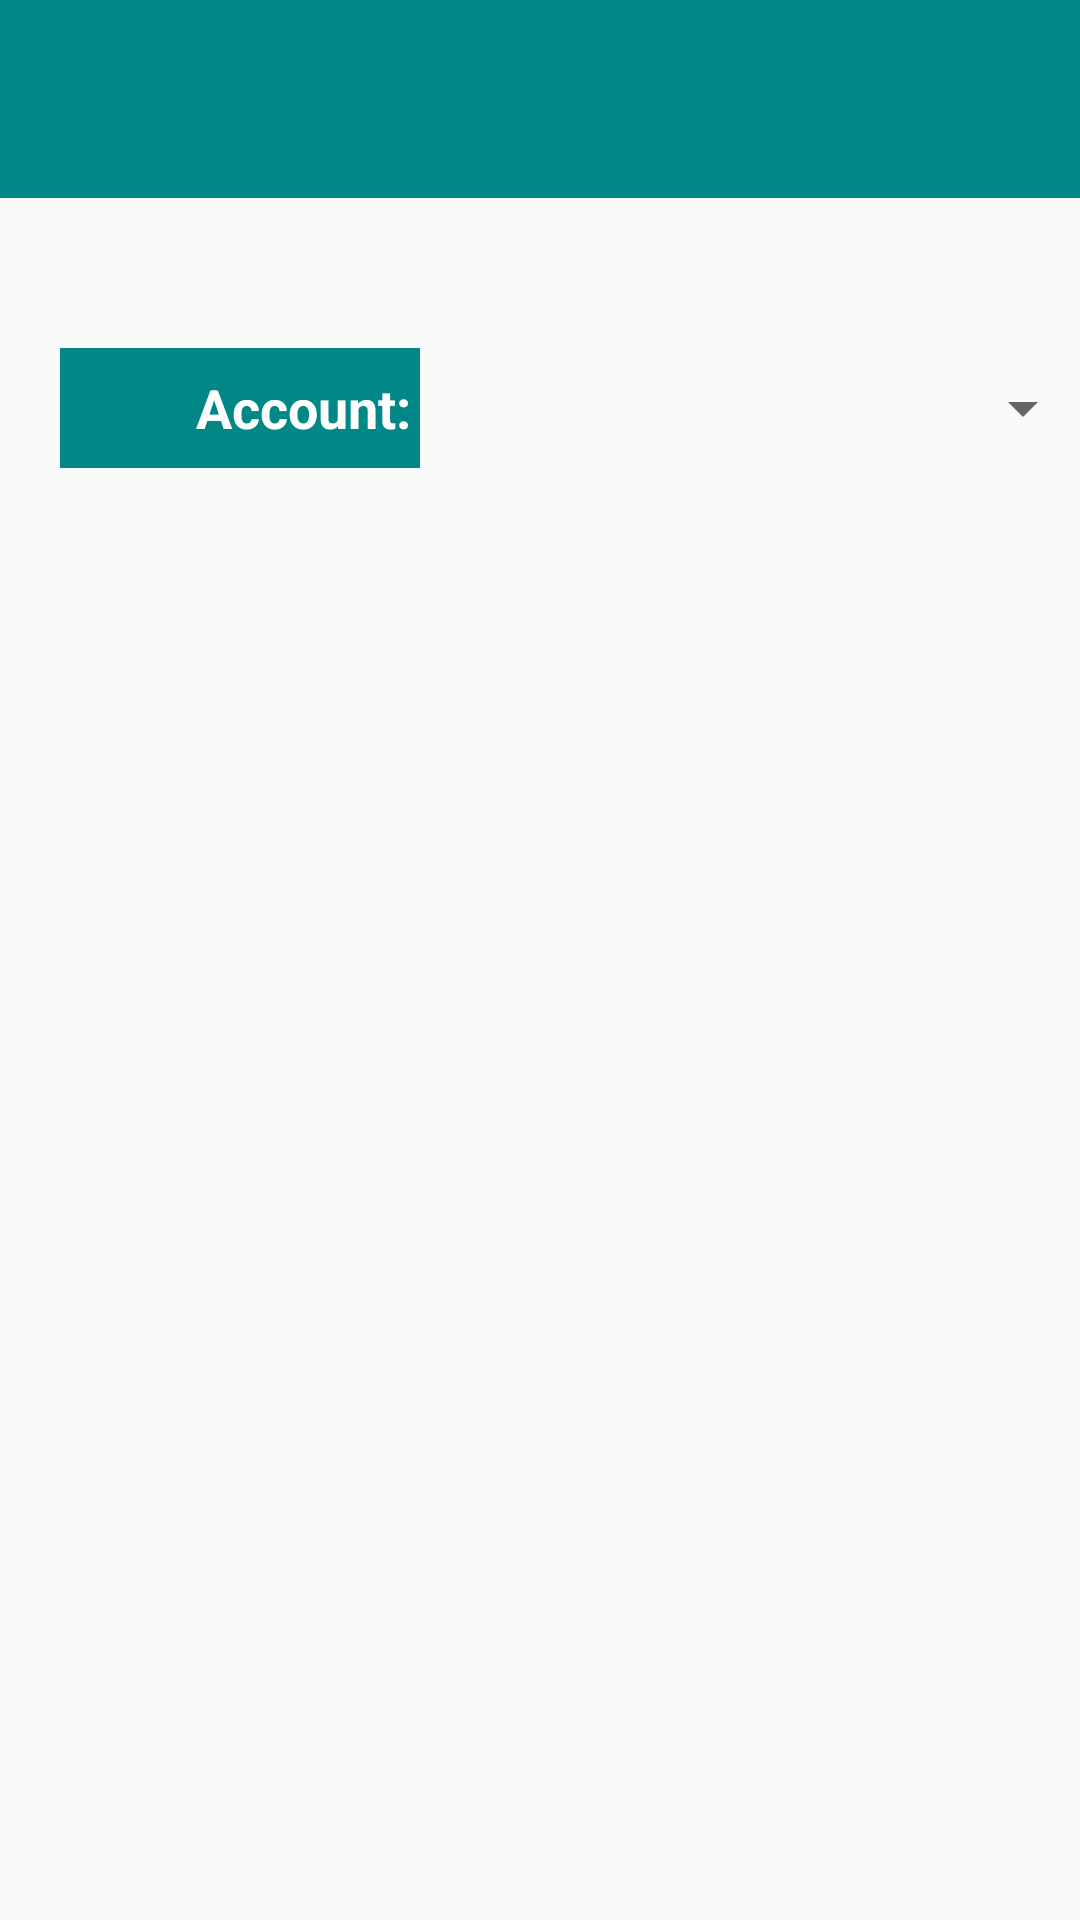

Layout XML and referenced resources for this Android screen:
<!-- AndroidManifest.xml: application theme Theme.IndianBankAndroid -->
<!-- res/layout/activity_bank_transcations.xml -->
<?xml version="1.0" encoding="utf-8"?>
<androidx.constraintlayout.widget.ConstraintLayout xmlns:android="http://schemas.android.com/apk/res/android"
    xmlns:app="http://schemas.android.com/apk/res-auto"
    xmlns:tools="http://schemas.android.com/tools"
    android:layout_width="match_parent"
    android:layout_height="match_parent"
    android:visibility="visible"
    tools:context=".BankTranscations">

    <Spinner
        android:id="@+id/spFromAcc"
        android:layout_width="215dp"
        android:layout_height="40dp"

        android:layout_marginStart="10dp"
        android:layout_marginTop="50dp"
        app:layout_constraintStart_toEndOf="@+id/tvFromAcc"
        app:layout_constraintTop_toBottomOf="@+id/tvBankTranTxt" />

    <Spinner
        android:id="@+id/spToAcc"
        android:layout_width="220dp"
        android:layout_height="40dp"
        android:layout_marginStart="10dp"
        android:layout_marginTop="30dp"
        android:visibility="invisible"
        app:layout_constraintStart_toEndOf="@+id/tvToAcc"
        app:layout_constraintTop_toBottomOf="@+id/etvAmount" />

    <TextView
        android:id="@+id/tvToAcc"
        style="border"
        android:layout_width="120dp"
        android:layout_height="40dp"
        android:layout_marginStart="20dp"
        android:layout_marginTop="30dp"
        android:background="@color/teal_700"
        android:gravity="center|right"
        android:paddingEnd="3dp"
        android:text="To Account:"
        android:textColor="@color/white"
        android:textSize="18sp"
        android:textStyle="bold"
        android:visibility="invisible"
        app:layout_constraintStart_toStartOf="parent"
        app:layout_constraintTop_toBottomOf="@+id/tvAmount" />

    <TextView
        android:id="@+id/tvBalanceAmount"
        android:layout_width="162dp"
        android:layout_height="40dp"
        android:layout_marginStart="10dp"
        android:layout_marginTop="30dp"
        android:gravity="center|start"
        android:textColor="@color/purple_700"
        android:textSize="18sp"
        android:textStyle="bold"
        android:visibility="invisible"
        app:layout_constraintStart_toEndOf="@+id/tvBalance"
        app:layout_constraintTop_toBottomOf="@+id/tvAccount" />

    <TextView
        android:id="@+id/tvAmount"
        android:layout_width="120dp"
        android:layout_height="40dp"
        android:layout_marginStart="20dp"
        android:layout_marginTop="30dp"
        android:background="@color/purple_700"
        android:gravity="center|right"
        android:paddingEnd="3dp"
        android:text="Enter Amount:"
        android:textColor="@color/white"
        android:textSize="18sp"
        android:textStyle="bold"
        android:visibility="invisible"
        app:layout_constraintStart_toStartOf="parent"
        app:layout_constraintTop_toBottomOf="@+id/tvFromAcc" />

    <TextView
        android:id="@+id/tvFromAcc"
        android:layout_width="120dp"
        android:layout_height="40dp"
        android:layout_marginStart="20dp"
        android:layout_marginTop="50dp"
        android:background="@color/teal_700"
        android:gravity="center|right"
        android:paddingEnd="3dp"
        android:text="From Acct"
        android:textColor="@color/white"
        android:textSize="18sp"
        android:textStyle="bold"
        android:visibility="invisible"
        app:layout_constraintStart_toStartOf="parent"
        app:layout_constraintTop_toBottomOf="@+id/tvBankTranTxt" />

    <TextView
        android:id="@+id/tvBalance"
        style="border"
        android:layout_width="120dp"
        android:layout_height="40dp"
        android:layout_marginStart="20dp"
        android:layout_marginTop="30dp"
        android:background="@color/purple_700"
        android:gravity="center|right"
        android:paddingEnd="3dp"
        android:text="Balance:"
        android:textAlignment="gravity"
        android:textColor="@color/white"
        android:textSize="18sp"
        android:textStyle="bold"
        android:visibility="invisible"
        app:layout_constraintStart_toStartOf="parent"
        app:layout_constraintTop_toBottomOf="@+id/tvFromAcc" />

    <EditText
        android:id="@+id/etvAmount"
        android:layout_width="wrap_content"
        android:layout_height="40dp"
        android:layout_marginStart="10dp"
        android:layout_marginTop="30dp"
        android:ems="10"
        android:hint="Enter Amount"
        android:inputType="textPersonName"
        android:visibility="invisible"
        app:layout_constraintStart_toEndOf="@+id/tvAmount"
        app:layout_constraintTop_toBottomOf="@+id/spFromAcc" />

    <Button
        android:id="@+id/btnTransfer"
        style="@style/Widget.AppCompat.Button.Borderless"
        android:layout_width="wrap_content"
        android:layout_height="wrap_content"
        android:layout_marginTop="50dp"
        android:drawableEnd="@drawable/ic_baseline_send_24"
        android:text="Transfer"
        android:textAllCaps="false"
        android:textColor="@color/teal_700"
        android:textSize="18sp"
        android:textStyle="bold"
        android:visibility="invisible"
        app:layout_constraintEnd_toEndOf="parent"
        app:layout_constraintStart_toStartOf="parent"
        app:layout_constraintTop_toBottomOf="@+id/spToAcc" />

    <TextView
        android:id="@+id/tvAccount"
        android:layout_width="120dp"
        android:layout_height="40dp"
        android:layout_marginStart="20dp"
        android:layout_marginTop="50dp"
        android:background="@color/teal_700"
        android:gravity="center|right"
        android:paddingEnd="3dp"
        android:text="Account:"
        android:textAlignment="gravity"
        android:textColor="@color/white"
        android:textSize="18sp"
        android:textStyle="bold"
        app:layout_constraintStart_toStartOf="parent"
        app:layout_constraintTop_toBottomOf="@+id/tvBankTranTxt"
        style="border" />

    <TextView
        android:id="@+id/tvBankTranTxt"
        android:layout_width="match_parent"
        android:layout_height="66dp"
        android:background="@color/teal_700"
        android:gravity="center"
        android:textColor="@color/white"
        android:textSize="24sp"
        android:textStyle="bold"
        app:layout_constraintEnd_toEndOf="parent"
        app:layout_constraintStart_toStartOf="parent"
        app:layout_constraintTop_toTopOf="parent" />

</androidx.constraintlayout.widget.ConstraintLayout>
<!-- resources referenced by this layout -->
<resources>
  <color name="purple_700">#455A64</color>
  <color name="teal_700">#FF018786</color>
  <color name="white">#FFFFFFFF</color>
  <style name="Theme.IndianBankAndroid" parent="Theme.MaterialComponents.DayNight.NoActionBar.Bridge">
          
          <item name="colorPrimary">#607D8B</item>
          <item name="colorPrimaryVariant">#455A64</item>
          <item name="colorOnPrimary">@color/white</item>
          
          <item name="colorSecondary">#009688</item>
          <item name="colorSecondaryVariant">#00796B</item>
          <item name="colorOnSecondary">@color/black</item>
          
          <item name="android:statusBarColor" tools:targetApi="l">?attr/colorSecondaryVariant</item>
          
      </style>
  <color name="black">#FF000000</color>
</resources>
